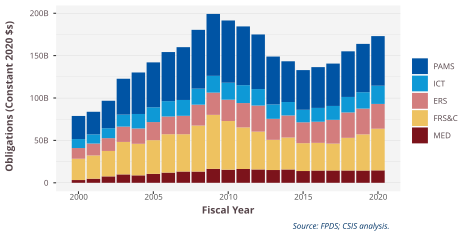

Source data for this figure (header and first rows):
ProductServiceOrRnDarea, 2000, 2001, 2002, 2003, 2004, 2005, 2006, 2007, 2008, 2009, 2010, 2011, 2012, 2013, 2014, 2015, 2016, 2017, 2018, 2019, 2020
PAMS, 27264232903, 26631590112, 32409187044, 42301889925, 48957183624, 53017295576, 57903926187, 62266017954, 69353787760, 73043931359, 73415740670, 69315406157, 64405277192, 56477986529, 48062428785, 46800455046, 48105251252, 49969782995, 53817601083, 56995752710, 58493327284
ICT, 10599888096, 10828143860, 11706306065, 14159926082, 17069984366, 17398732003, 18091680925, 18697611862, 18907945334, 19764950761, 20018904820, 21097236827, 19430321301, 16956894121, 15846755546, 14776078147, 16286303877, 16379428496, 18266449849, 19299608666, 21488700891
ERS, 12603858452, 14034905442, 15104795268, 18066875366, 18087039092, 21349323663, 20935613452, 21735074393, 24681310663, 26251203497, 25180285770, 28696867829, 30774905172, 24800034469, 26023322198, 24627850545, 24935914399, 28041208455, 29972196008, 30430631675, 29240115117
FRS&C, 25132545181, 27443462933, 29972610691, 38293364896, 37222324297, 39724763484, 45239549773, 43965208195, 54238476820, 63679693293, 57413428856, 49056524017, 44608764996, 35613527616, 37686465898, 32849217819, 32642156081, 31698145900, 38506089181, 42638584481, 49124481142
MED, 3248277368, 4826775566, 7578473822, 9910704746, 8787239592, 10554823804, 12043761399, 13313544115, 13247941879, 16459743097, 15442434514, 16291819002, 15741109085, 15067790832, 15718237298, 13884745915, 14464479457, 14535694528, 14528601003, 14480634651, 14679398988
